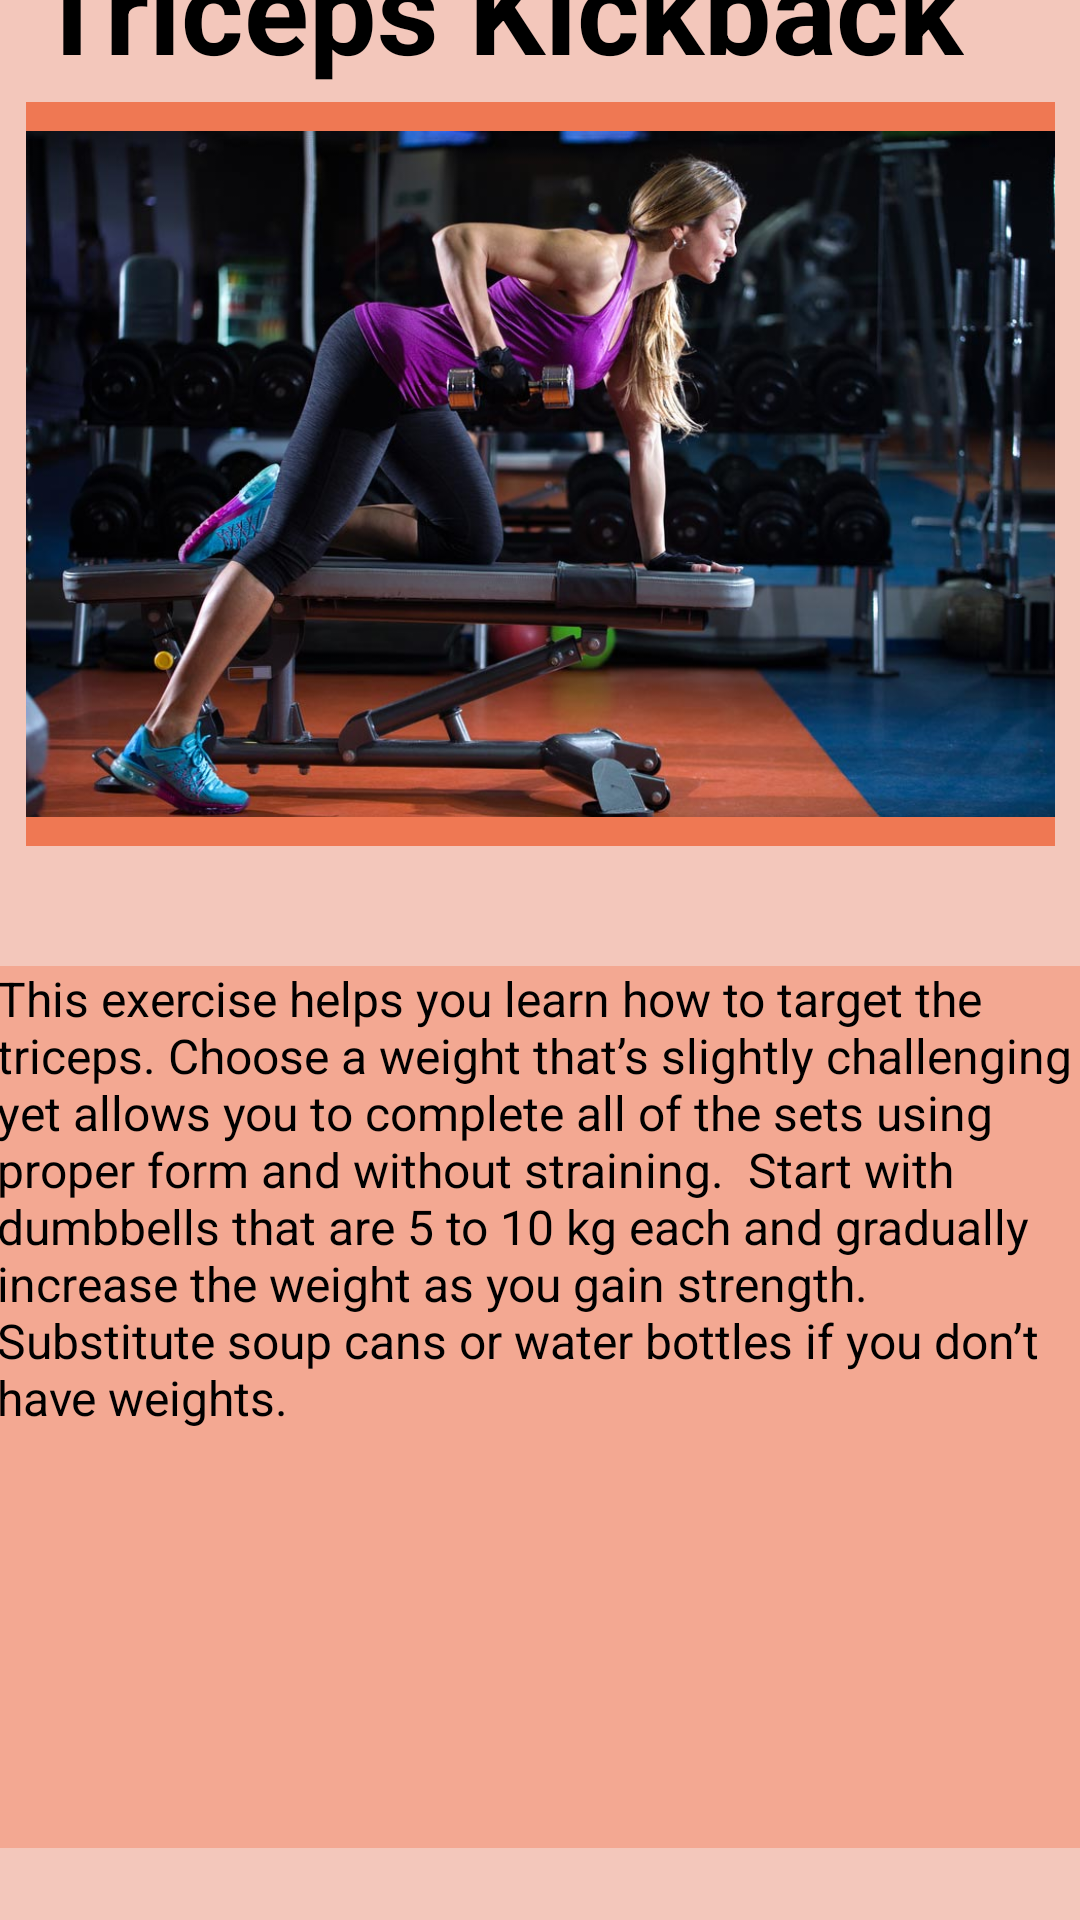

This screen was rendered from an Android layout file. Write that file and the resources it references.
<!-- AndroidManifest.xml: application theme Theme.Fit4LesFireBase -->
<!-- res/layout/triceps_kick.xml -->
<?xml version="1.0" encoding="utf-8"?>
<androidx.constraintlayout.widget.ConstraintLayout xmlns:android="http://schemas.android.com/apk/res/android"
    xmlns:app="http://schemas.android.com/apk/res-auto"
    xmlns:tools="http://schemas.android.com/tools"
    android:layout_width="match_parent"
    android:layout_height="match_parent"
    android:background="#F3C7BB">

    <ImageView
        android:id="@+id/imageView4"
        android:layout_width="343dp"
        android:layout_height="248dp"
        android:layout_marginBottom="40dp"
        android:background="#EF7853"
        app:layout_constraintBottom_toTopOf="@+id/textView8"
        app:layout_constraintEnd_toEndOf="parent"
        app:layout_constraintStart_toStartOf="parent"
        app:layout_constraintTop_toTopOf="parent"
        app:layout_constraintVertical_bias="1.0"
        app:srcCompat="@drawable/triceps_kickback_example" />

    <TextView
        android:id="@+id/textView8"
        android:layout_width="363dp"
        android:layout_height="294dp"
        android:background="#F3A892"
        android:text="This exercise helps you learn how to target the triceps. Choose a weight that’s slightly challenging yet allows you to complete all of the sets using proper form and without straining.  Start with dumbbells that are 5 to 10 kg each and gradually increase the weight as you gain strength. Substitute soup cans or water bottles if you don’t have weights. "
        android:textColor="#000000"
        android:textSize="16sp"
        app:layout_constraintBottom_toBottomOf="parent"
        app:layout_constraintEnd_toEndOf="parent"
        app:layout_constraintStart_toStartOf="parent"
        app:layout_constraintTop_toTopOf="parent"
        app:layout_constraintVertical_bias="0.931" />

    <TextView
        android:id="@+id/textView6"
        android:layout_width="wrap_content"
        android:layout_height="wrap_content"
        android:layout_marginBottom="5dp"
        android:text="Triceps Kickback"
        android:textColor="#000000"
        android:textSize="40sp"
        android:textStyle="bold"
        app:layout_constraintBottom_toTopOf="@+id/imageView4"
        app:layout_constraintEnd_toEndOf="parent"
        app:layout_constraintHorizontal_bias="0.235"
        app:layout_constraintStart_toStartOf="parent"
        app:layout_constraintTop_toTopOf="parent"
        app:layout_constraintVertical_bias="1.0" />

</androidx.constraintlayout.widget.ConstraintLayout>
<!-- resources referenced by this layout -->
<resources>
  <!-- drawable triceps_kickback_example: jpg bitmap (drawable, 85757 bytes) -->
  <style name="Theme.Fit4LesFireBase" parent="Theme.MaterialComponents.DayNight.DarkActionBar">
          
          <item name="colorPrimary">@color/purple_500</item>
          <item name="colorPrimaryVariant">@color/purple_700</item>
          <item name="colorOnPrimary">@color/white</item>
          
          <item name="colorSecondary">@color/teal_200</item>
          <item name="colorSecondaryVariant">@color/teal_700</item>
          <item name="colorOnSecondary">@color/black</item>
          
          <item name="android:statusBarColor">?attr/colorPrimaryVariant</item>
          
      </style>
  <!-- not gathered from this repository: default colours our renderer supplied (Android Studio template values) -->
  <color name="purple_500">#FF6200EE</color>
  <color name="purple_700">#FF3700B3</color>
  <color name="teal_200">#FF03DAC5</color>
  <color name="teal_700">#FF018786</color>
  <color name="black">#FF000000</color>
  <color name="white">#FFFFFFFF</color>
</resources>
